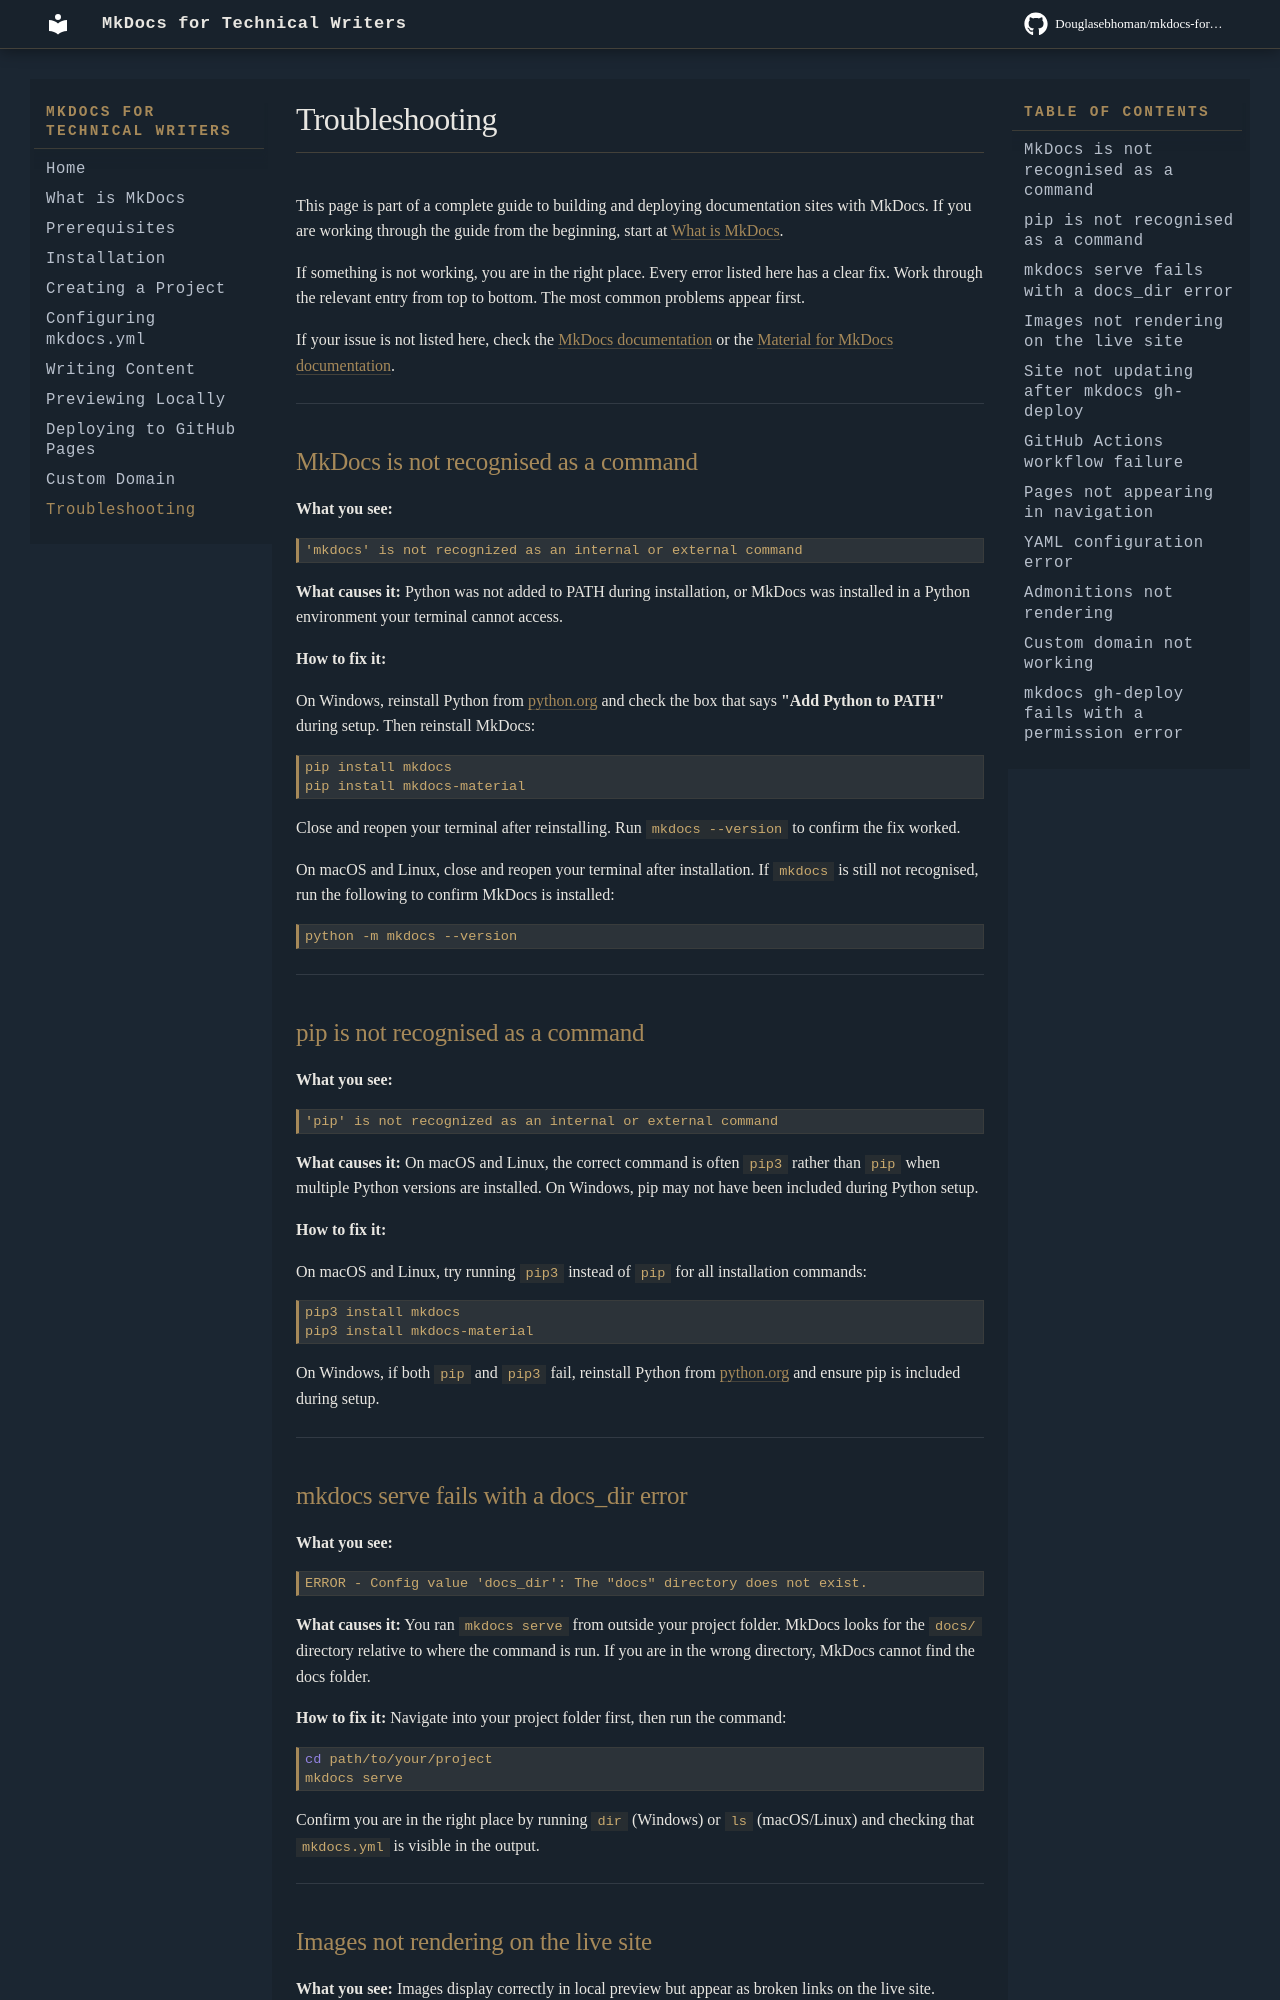

repository: Douglasebhoman/mkdocs-for-technical-writers · page: troubleshooting/index.html · generator: mkdocs

# Troubleshooting

This page is part of a complete guide to building and deploying documentation sites with MkDocs. If you are working through the guide from the beginning, start at [What is MkDocs](what-is-mkdocs.md).

If something is not working, you are in the right place. Every error listed here has a clear fix. Work through the relevant entry from top to bottom. The most common problems appear first.

If your issue is not listed here, check the [MkDocs documentation](https://www.mkdocs.org/) or the [Material for MkDocs documentation](https://squidfunk.github.io/mkdocs-material/).

---

## MkDocs is not recognised as a command

**What you see:**
```
'mkdocs' is not recognized as an internal or external command
```

**What causes it:**
Python was not added to PATH during installation, or MkDocs was installed in a Python environment your terminal cannot access.

**How to fix it:**

On Windows, reinstall Python from [python.org](https://www.python.org/downloads/) and check the box that says **"Add Python to PATH"** during setup. Then reinstall MkDocs:

```bash
pip install mkdocs
pip install mkdocs-material
```

Close and reopen your terminal after reinstalling. Run `mkdocs --version` to confirm the fix worked.

On macOS and Linux, close and reopen your terminal after installation. If `mkdocs` is still not recognised, run the following to confirm MkDocs is installed:

```bash
python -m mkdocs --version
```

---

## pip is not recognised as a command

**What you see:**
```
'pip' is not recognized as an internal or external command
```

**What causes it:**
On macOS and Linux, the correct command is often `pip3` rather than `pip` when multiple Python versions are installed. On Windows, pip may not have been included during Python setup.

**How to fix it:**

On macOS and Linux, try running `pip3` instead of `pip` for all installation commands:

```bash
pip3 install mkdocs
pip3 install mkdocs-material
```

On Windows, if both `pip` and `pip3` fail, reinstall Python from [python.org](https://www.python.org/downloads/) and ensure pip is included during setup.

---

## mkdocs serve fails with a docs_dir error

**What you see:**
```
ERROR - Config value 'docs_dir': The "docs" directory does not exist.
```

**What causes it:**
You ran `mkdocs serve` from outside your project folder. MkDocs looks for the `docs/` directory relative to where the command is run. If you are in the wrong directory, MkDocs cannot find the docs folder.

**How to fix it:**
Navigate into your project folder first, then run the command:

```bash
cd path/to/your/project
mkdocs serve
```

Confirm you are in the right place by running `dir` (Windows) or `ls` (macOS/Linux) and checking that `mkdocs.yml` is visible in the output.

---
